Labelled photos from "Dataset", an image-classification folder in Zahrahfzhm/KlasifikasiUang. The possible labels are: duaribu, limaribu, seribu.

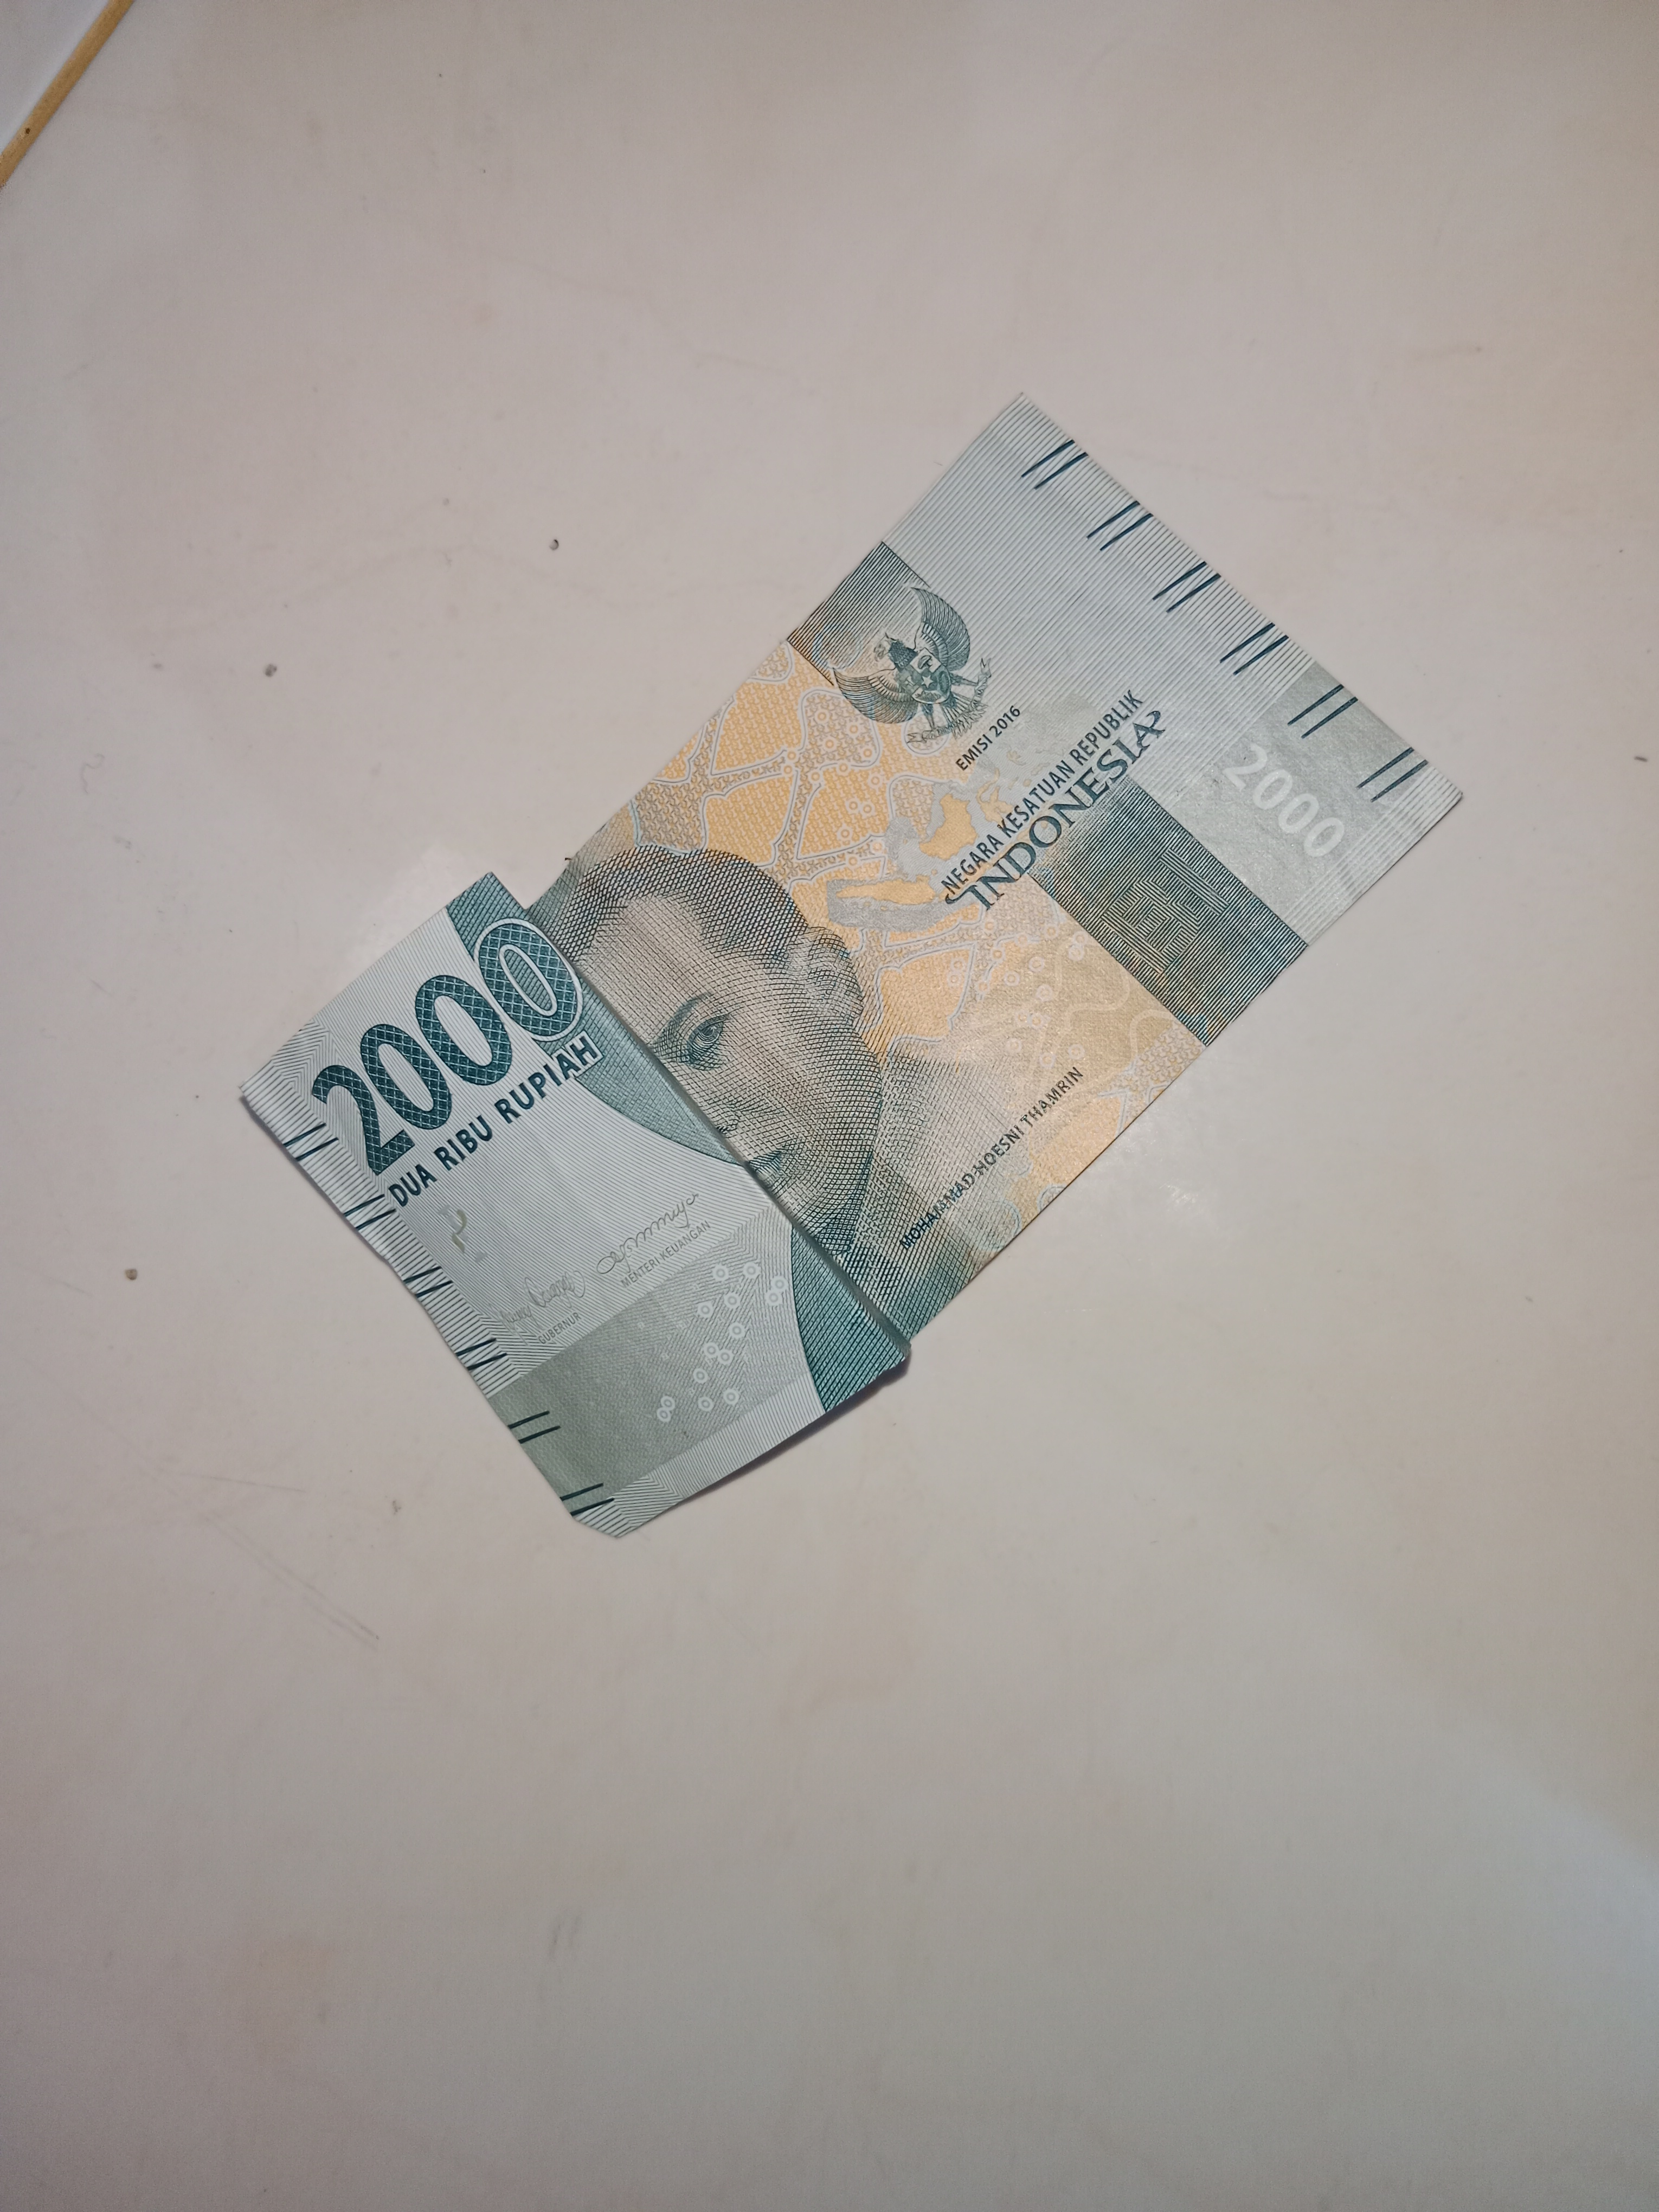
Label: duaribu

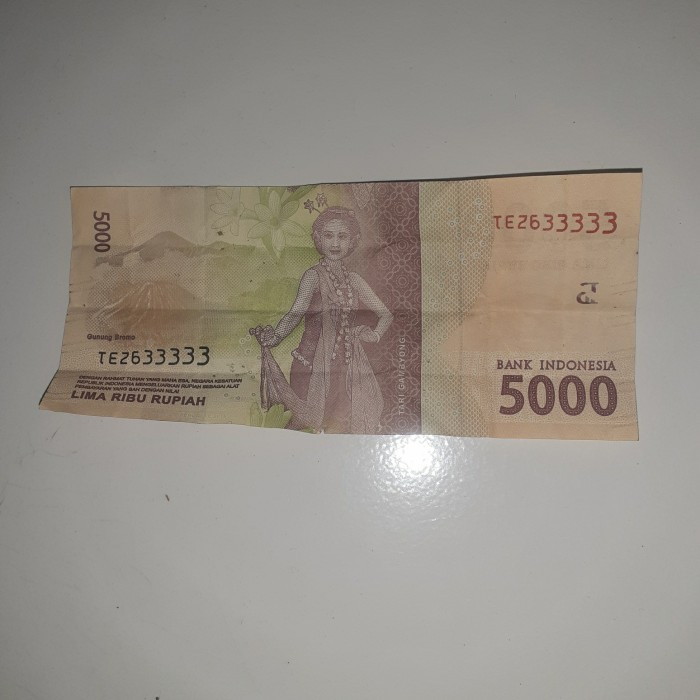
Label: limaribu

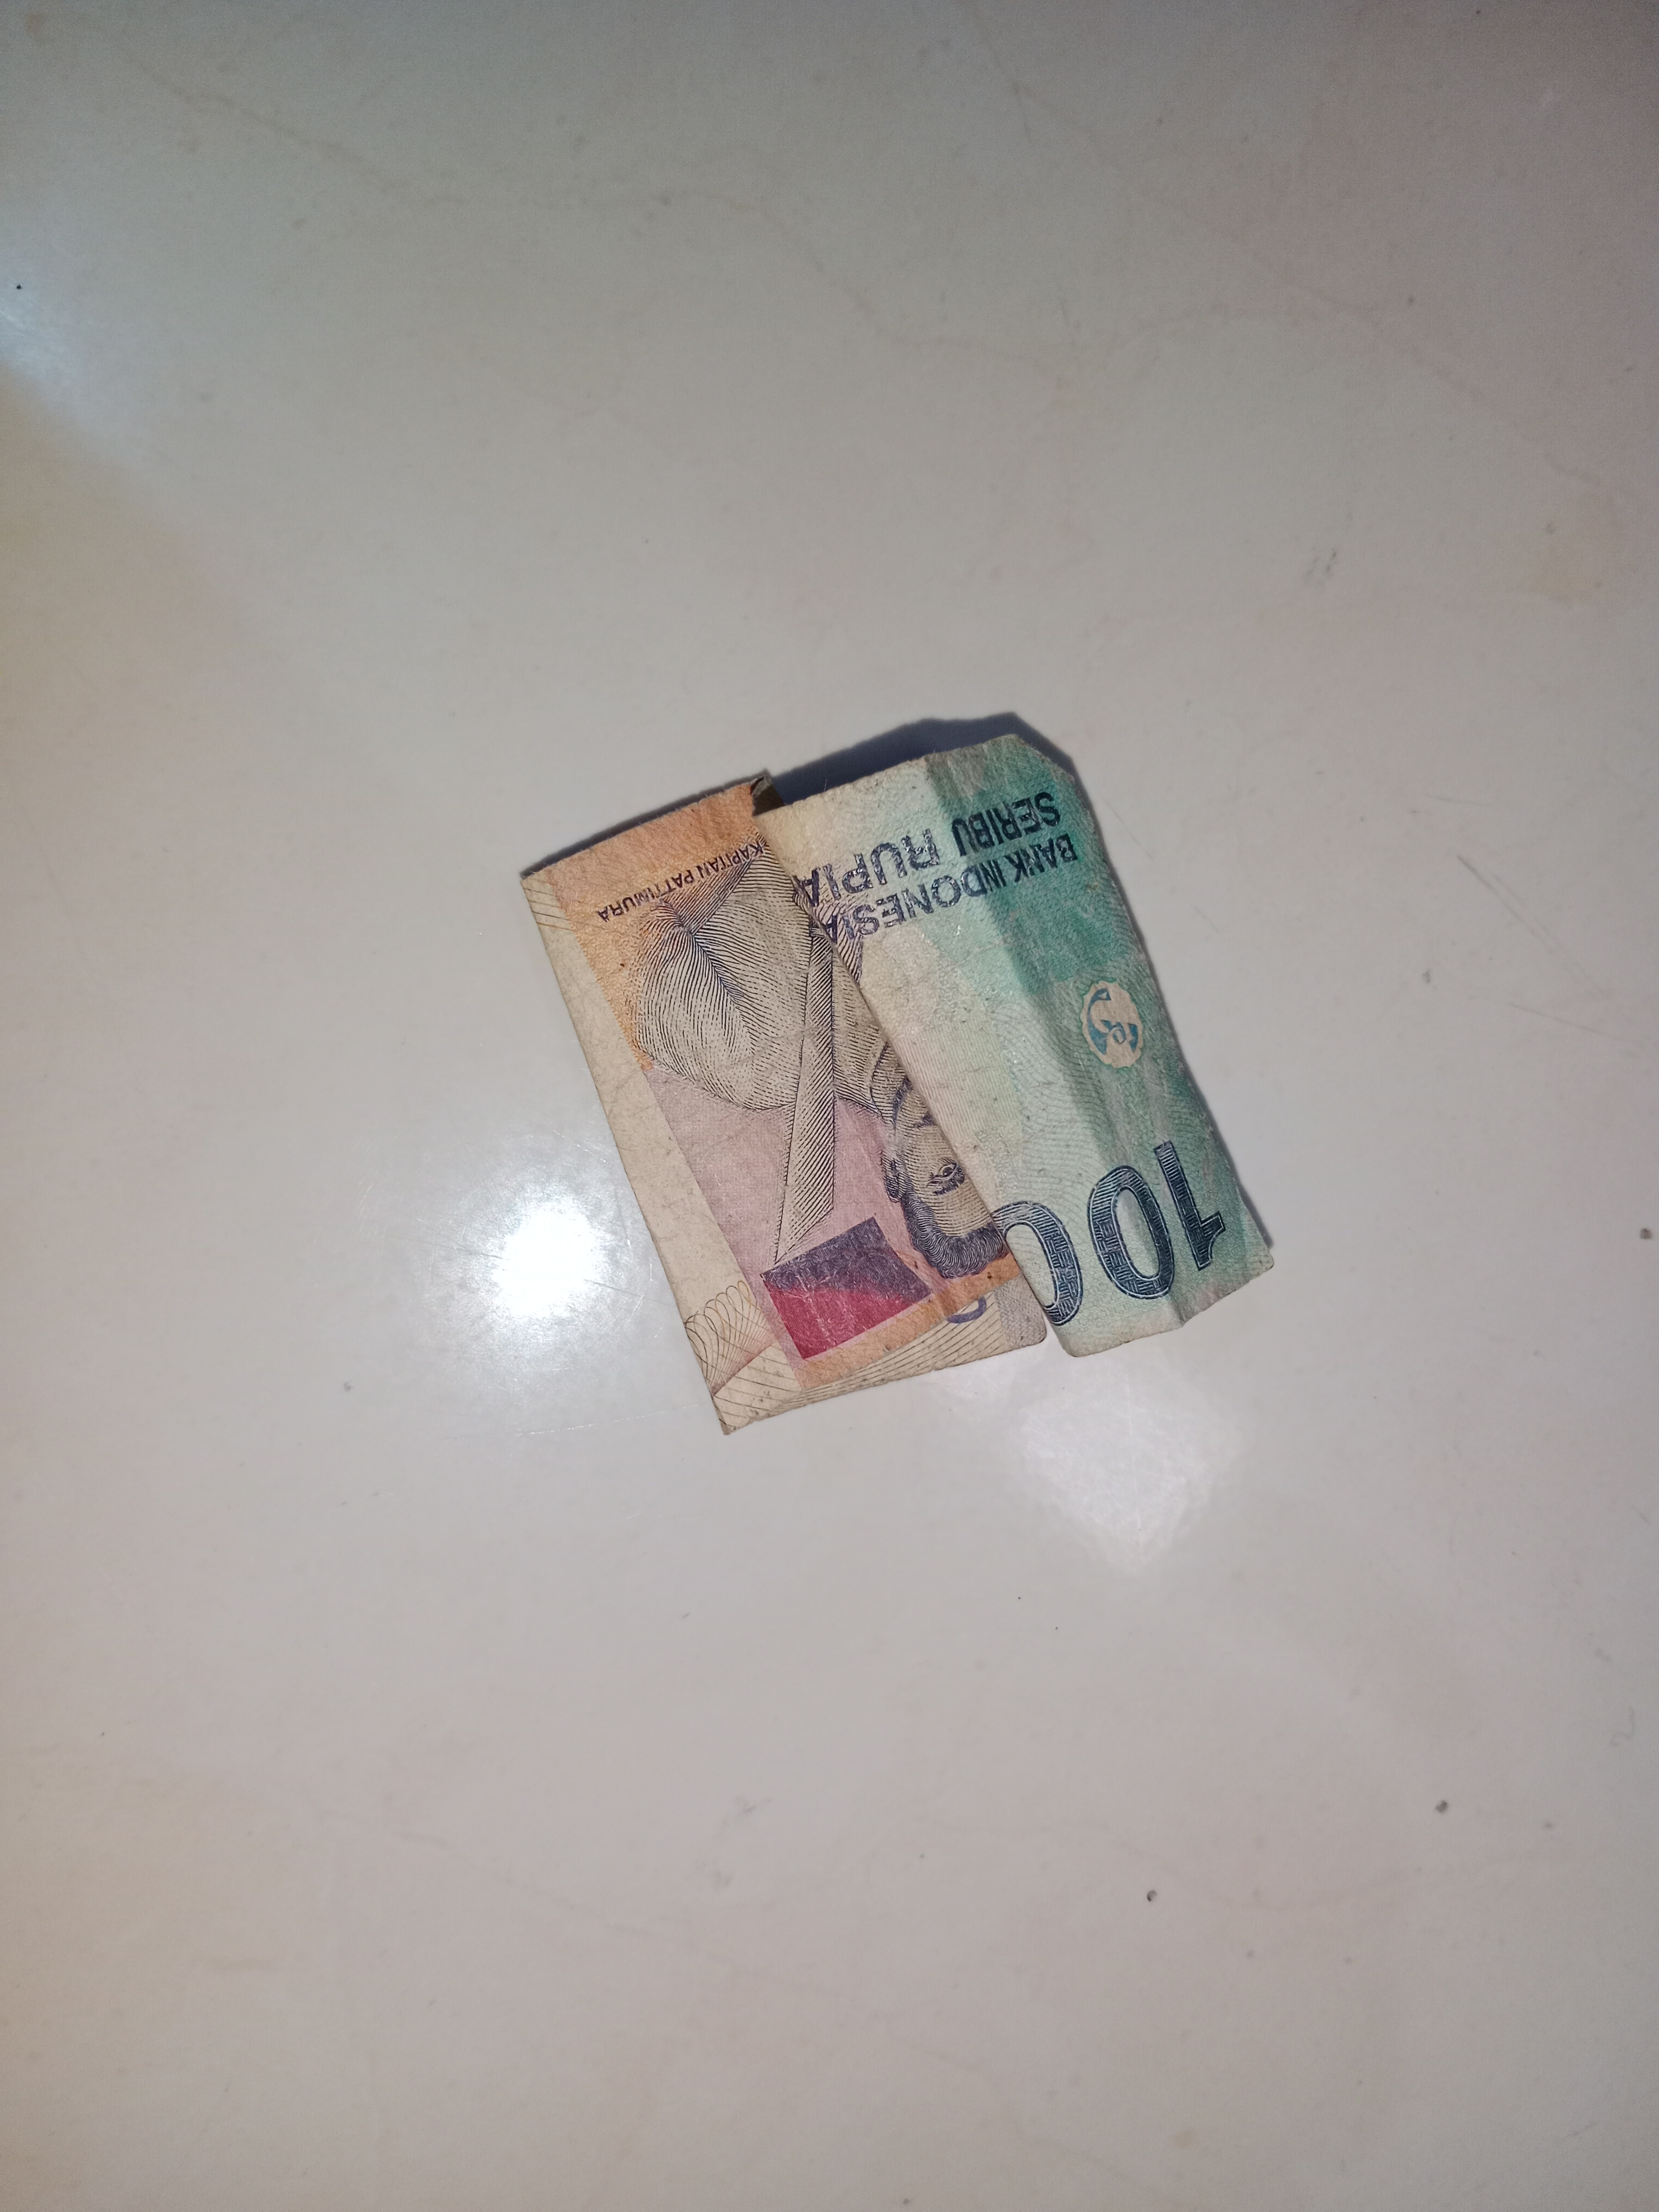
Label: seribu

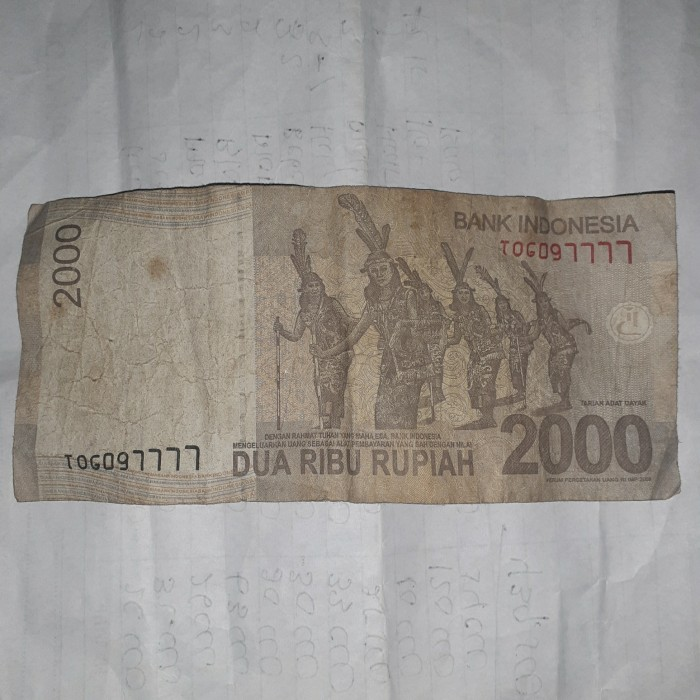
Label: duaribu

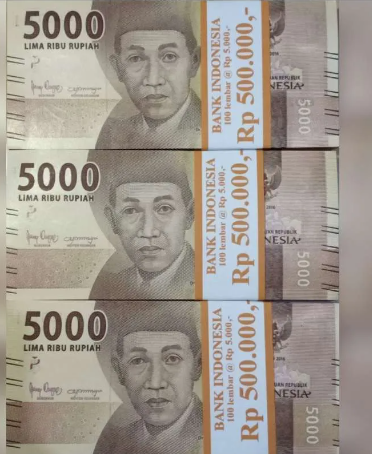
Label: limaribu

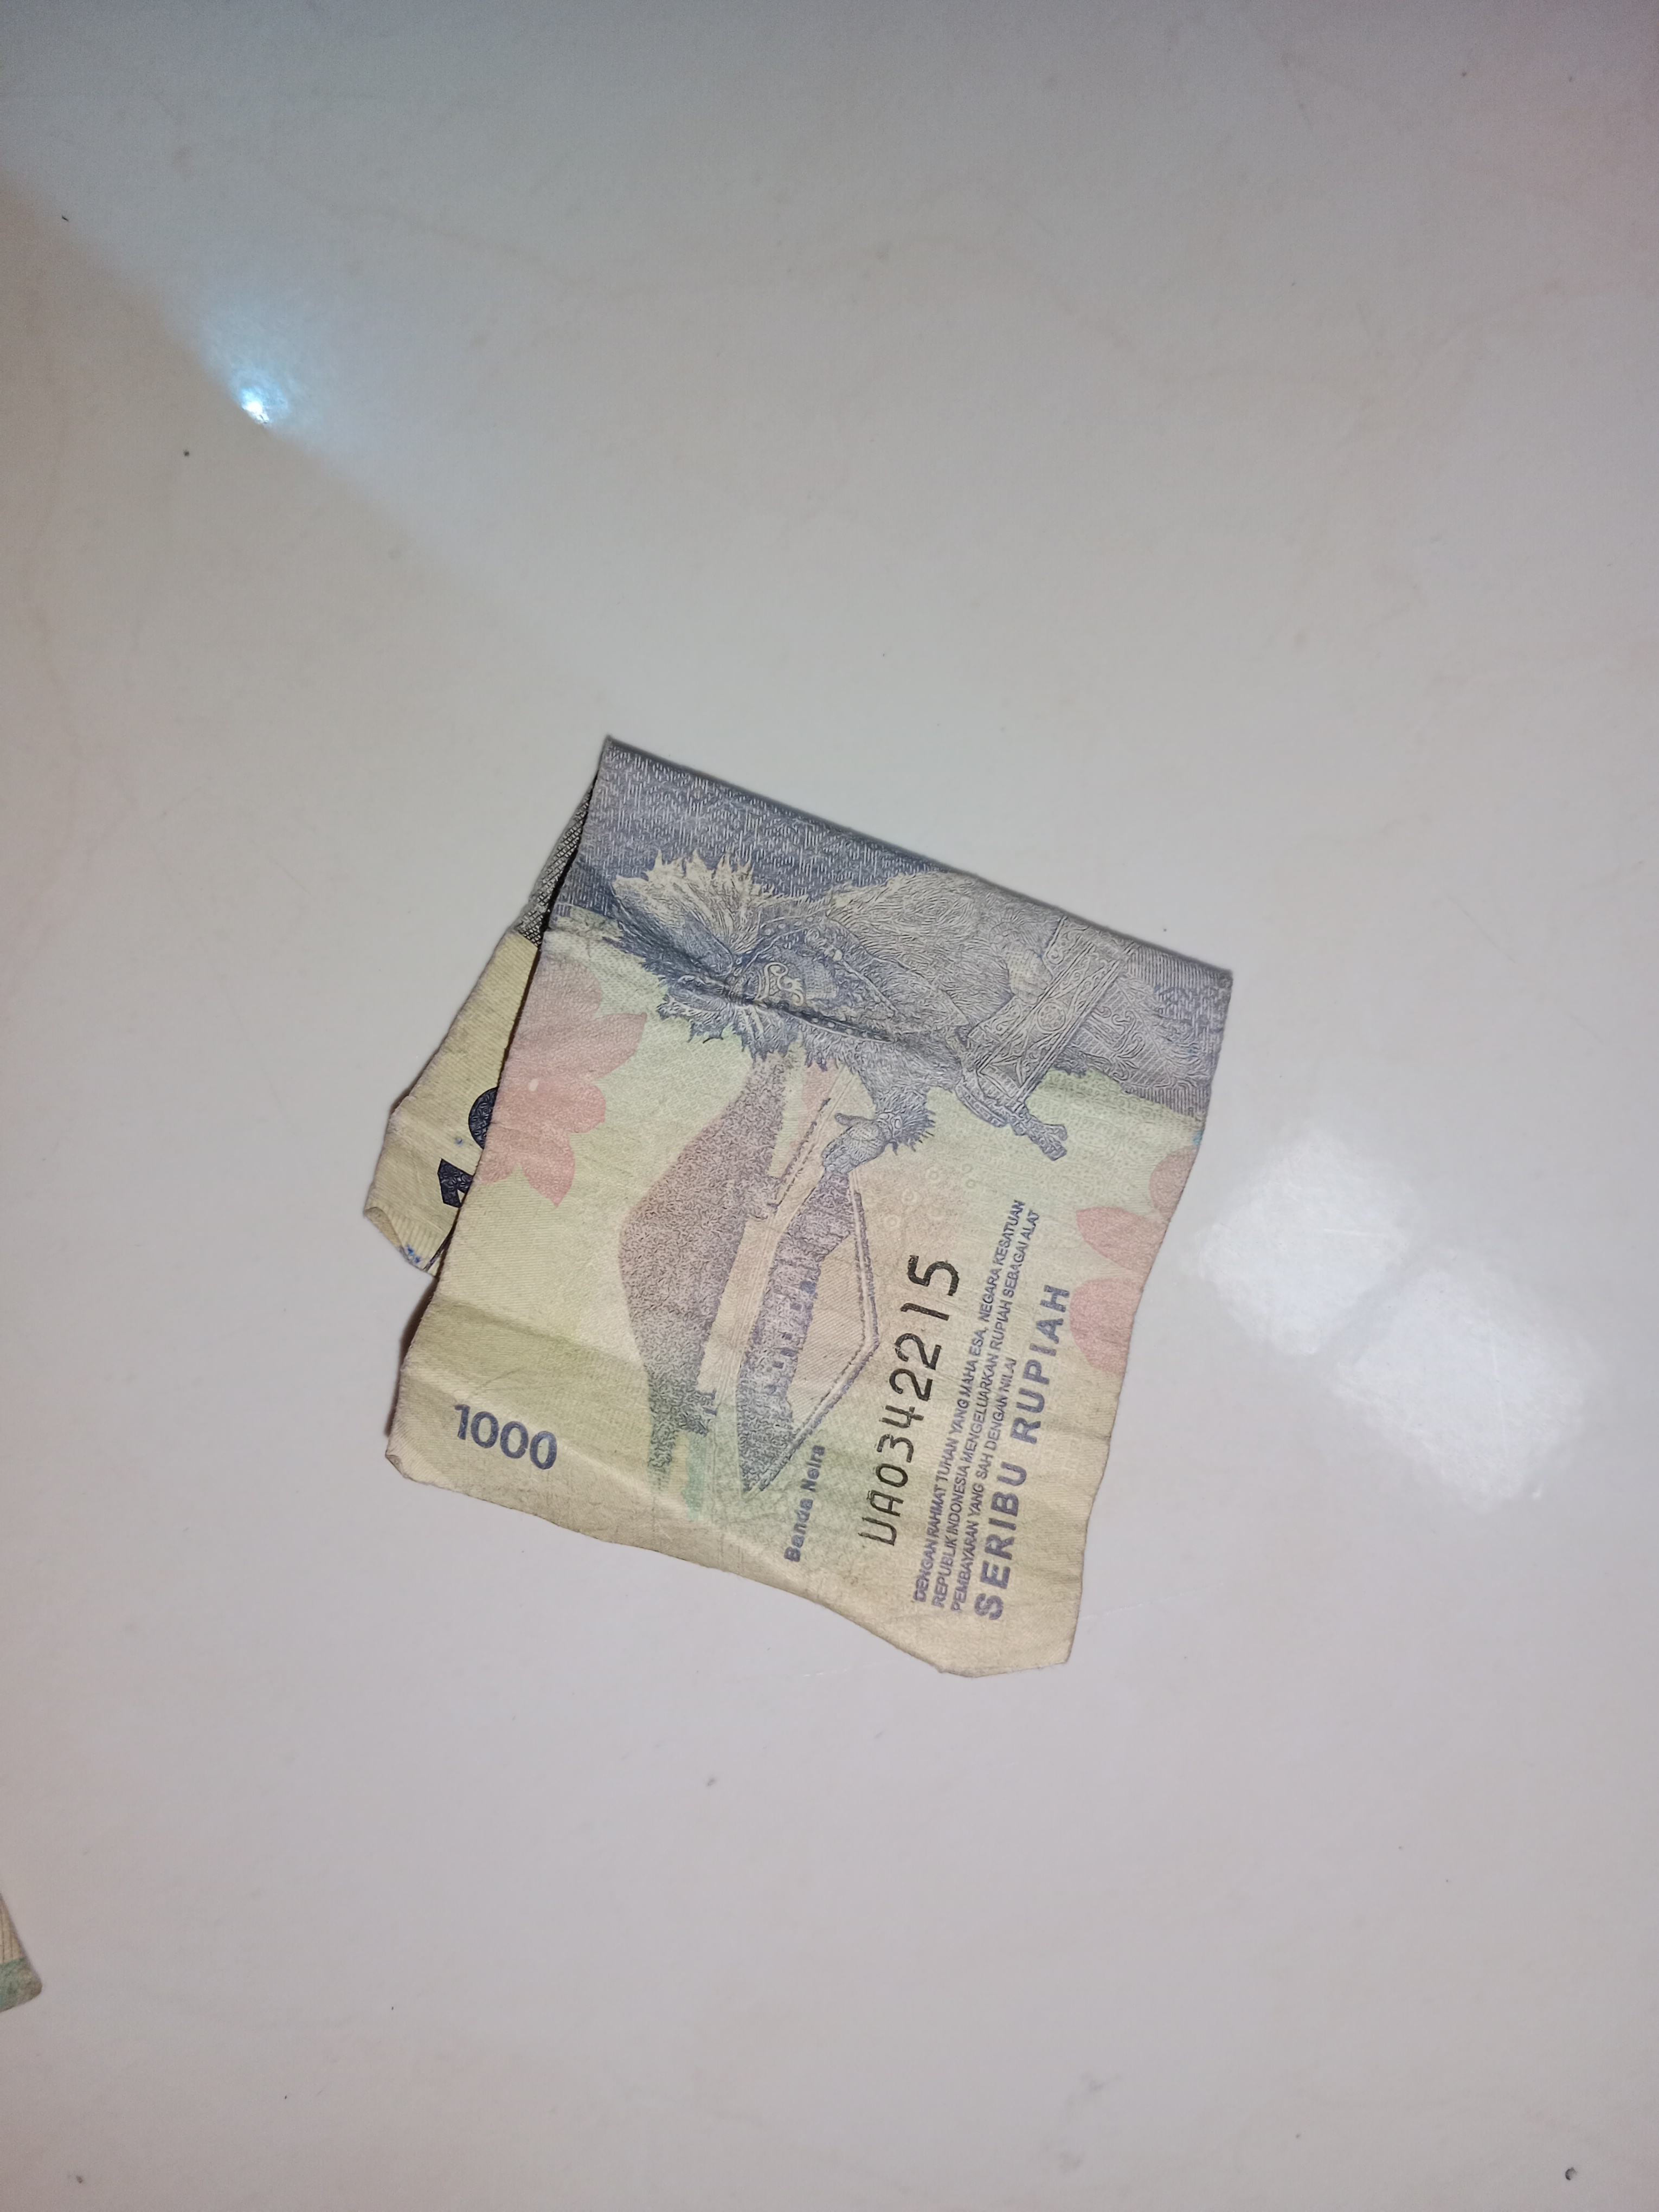
Label: seribu
